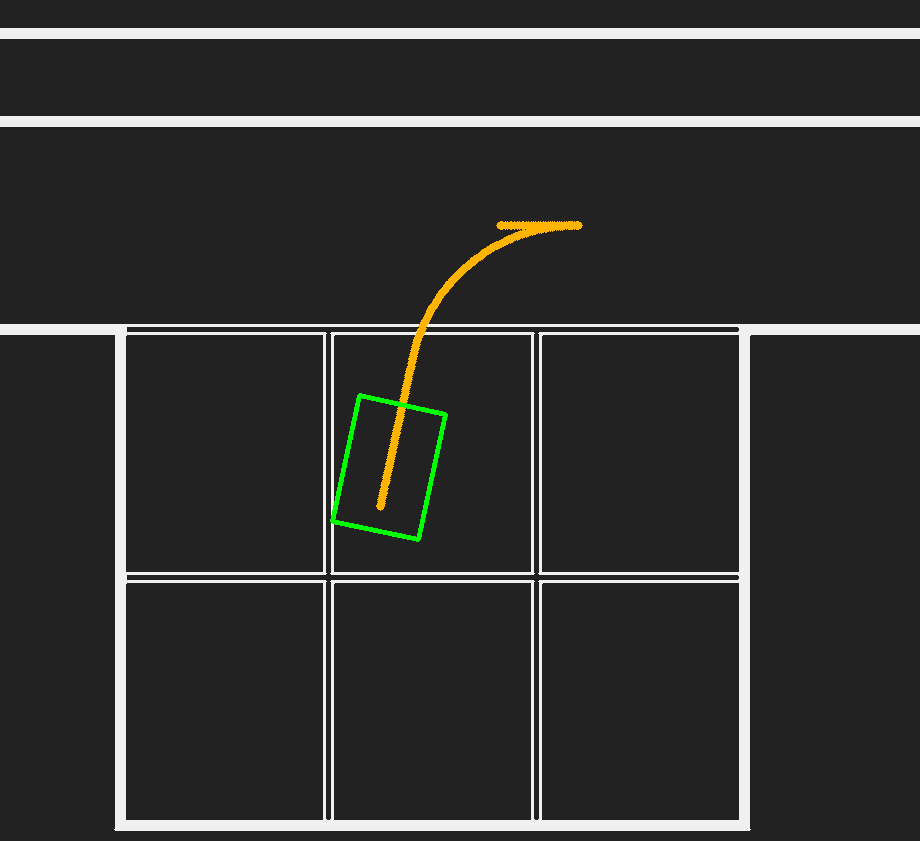

The table this chart was drawn from, first rows:
time, stage, speed_command, steering_command, x, y, z, roll, pitch, yaw
289.4, stop_before_teleport, 0, 0, 1.77, 5.616, -1.8931463854898745e-08, -7.921362147646507e-10, 8.224689114293354e-09, 0.3394
289.4, stop_before_teleport, 0, 0, 1.77, 5.616, -1.8931463854898745e-08, -7.921362147646507e-10, 8.224689114293354e-09, 0.3394
289.5, stop_before_teleport, 0, 0, 1.77, 5.616, -1.8931463854898745e-08, -7.921362147646507e-10, 8.224689114293354e-09, 0.3394
289.5, stop_before_teleport, 0, 0, 1.77, 5.616, -1.8931463854898745e-08, -7.921362147646507e-10, 8.224689114293354e-09, 0.3394
289.6, stop_before_teleport, 0, 0, 1.77, 5.616, -1.8931463854898745e-08, -7.921362147646507e-10, 8.224689114293354e-09, 0.3394
289.6, stop_before_teleport, 0, 0, 1.77, 5.616, -1.8931463854898745e-08, -7.921362147646507e-10, 8.224689114293354e-09, 0.3394
289.7, stop_before_teleport, 0, 0, 1.77, 5.616, -1.8931463854898745e-08, -7.921362147646507e-10, 8.224689114293354e-09, 0.3394
289.7, stop_before_teleport, 0, 0, 1.77, 5.616, -1.8931463854898745e-08, -7.921362147646507e-10, 8.224689114293354e-09, 0.3394
289.8, stop_before_teleport, 0, 0, 1.77, 5.616, -1.8931463854898745e-08, -7.921362147646507e-10, 8.224689114293354e-09, 0.3394
289.8, stop_before_teleport, 0, 0, 1.77, 5.616, -1.8931463854898745e-08, -7.921362147646507e-10, 8.224689114293354e-09, 0.3394
290, stabilize, 0, 0, 7.05, 4.84, -1.7326627829786223e-05, -2.8269537757339217e-14, 1.6527504355757997e-10, 1.0760558513907094e-19
290.1, stabilize, 0, 0, 7.05, 4.84, -1.3081559635252926e-05, -2.0499241336095595e-14, 3.594702140438406e-10, 4.128741251494565e-20
290.1, stabilize, 0, 0, 7.05, 4.84, -1.1030097629774471e-05, -1.2742145236678487e-14, 4.533066120097038e-10, -1.2890735750679666e-19
290.2, stabilize, 0, 0, 7.05, 4.84, -7.922184135505939e-06, -4.947640090713309e-15, 5.954938942626379e-10, -5.239199880645848e-19
290.2, stabilize, 0, 0, 7.05, 4.84, -6.884943312676639e-06, -4.924803886848554e-15, 6.429455280782284e-10, -6.136577416084635e-19
290.3, stabilize, 0, 0, 7.05, 4.84, -5.865157203438498e-06, -4.910610249265821e-15, 6.895918385049037e-10, -6.094751083348302e-19
290.3, stabilize, 0, 0, 7.05, 4.84, -3.8139837915257546e-06, 3.2107071545333763e-16, 7.834422811817787e-10, -3.808907453798581e-19
290.4, stabilize, 0, 0, 7.05, 4.84, -3.8139837915257546e-06, 3.2107071545333763e-16, 7.834422811817787e-10, -3.808907453798581e-19
290.4, stabilize, 0, 0, 7.05, 4.84, -2.798253214461588e-06, -2.2465067937923045e-15, 8.299142711599349e-10, -8.131681692532394e-19
290.5, stabilize, 0, 0, 7.05, 4.84, -2.798253214461588e-06, -2.2465067937923045e-15, 8.299142711599349e-10, -8.131681692532394e-19
290.5, stabilize, 0, 0, 7.05, 4.84, -1.7873567722398453e-06, -2.1979906728256378e-15, 8.761690523686336e-10, -1.373344045190933e-18
290.6, stabilize, 0, 0, 7.05, 4.84, -1.7873567722398453e-06, -2.1979906728256378e-15, 8.761690523686336e-10, -1.373344045190933e-18
290.6, stabilize, 0, 0, 7.05, 4.84, -1.7873567722398453e-06, -2.1979906728256378e-15, 8.761690523686336e-10, -1.373344045190933e-18
290.7, stabilize, 0, 0, 7.05, 4.84, -7.872432759709058e-07, 4.696556283835078e-16, 9.219321295436304e-10, -2.277074320215911e-18
290.7, stabilize, 0, 0, 7.05, 4.84, -7.872432759709058e-07, 4.696556283835078e-16, 9.219321295436304e-10, -2.277074320215911e-18
290.8, stabilize, 0, 0, 7.05, 4.84, -7.872432759709058e-07, 4.696556283835078e-16, 9.219321295436304e-10, -2.277074320215911e-18
290.8, stabilize, 0, 0, 7.05, 4.84, -7.872432759709058e-07, 4.696556283835078e-16, 9.219321295436304e-10, -2.277074320215911e-18
290.9, stabilize, 0, 0, 7.05, 4.84, -7.872432759709058e-07, 4.696556283835078e-16, 9.219321295436304e-10, -2.277074320215911e-18
290.9, segment_0, 0.12, 0.0, 7.05, 4.84, -2.0585157177455127e-07, -2.0120279977622442e-15, -2.9178474964435216e-10, 1.439163686745527e-13
291, segment_0, 0.12, 0.0, 7.051, 4.84, -1.7530471059512553e-07, 6.148714947166687e-16, -2.7420136344323815e-09, 1.4031835528201549e-12
291, segment_0, 0.12, 0.0, 7.056, 4.84, -1.3869558497525691e-07, 6.671786355044544e-16, -5.67850713998901e-09, 5.72065335044918e-12
291.1, segment_0, 0.12, 0.0, 7.062, 4.84, -1.1141066641462416e-07, 7.07475839380719e-16, -5.053747476946036e-09, 1.187310768561572e-11
291.1, segment_0, 0.12, 0.0, 7.068, 4.84, -9.030952755062494e-08, 8.033077043035257e-16, -3.6715021821121046e-09, 1.8109550150875722e-11
291.2, segment_0, 0.12, 0.0, 7.074, 4.84, -7.40607432325735e-08, 7.665741890255249e-16, -2.6071424820150468e-09, 2.434597666574619e-11
291.2, segment_0, 0.12, 0.0, 7.078, 4.84, -6.551506953611508e-08, 8.586610620074468e-16, -2.0473700381334085e-09, 2.8423626048162013e-11
291.3, segment_0, 0.12, 0.0, 7.085, 4.84, -5.4614755398696424e-08, 8.424902442856945e-16, -1.3333383567770982e-09, 3.4899849835236473e-11
291.3, segment_0, 0.12, 0.0, 7.091, 4.84, -4.6304981252132116e-08, 7.34302293908776e-16, -7.89023956166076e-10, 4.137611228171954e-11
291.4, segment_0, 0.12, 0.0, 7.098, 4.84, -3.997008514444733e-08, 7.089797906107881e-16, -3.7403978718466295e-10, 4.785237691490162e-11
291.4, segment_0, 0.12, 0.0, 7.104, 4.84, -3.529719992678704e-08, 6.567505027307895e-16, -6.795427971930312e-11, 5.4088767119089325e-11
291.5, segment_0, 0.12, 0.0, 7.108, 4.84, -3.270770372598708e-08, 6.941631803743262e-16, 1.0165997146349334e-10, 5.840627413481669e-11
291.5, segment_0, 0.12, 0.0, 7.115, 4.84, -2.970485546427426e-08, 6.01955152684598e-16, 2.983675772358519e-10, 6.464271527599175e-11
291.6, segment_0, 0.12, 0.0, 7.121, 4.84, -2.7470746427615822e-08, 6.147471439738306e-16, 4.4470236505521504e-10, 7.063925585721017e-11
291.6, segment_0, 0.12, 0.0, 7.127, 4.84, -2.5611944634573724e-08, 6.786550015185679e-16, 5.664597545644653e-10, 7.711555405623332e-11
291.6, segment_0, 0.12, 0.0, 7.133, 4.84, -2.424081525786992e-08, 7.491999764716091e-16, 6.56273204389307e-10, 8.335200217750883e-11
291.7, segment_0, 0.12, 0.0, 7.138, 4.84, -2.3480996244606978e-08, 6.92007054051622e-16, 7.060559403043034e-10, 8.766944219662654e-11
291.7, segment_0, 0.12, 0.0, 7.144, 4.84, -2.2599892401942157e-08, 7.094483332944026e-16, 7.637812566500067e-10, 9.390578277117093e-11
291.8, segment_0, 0.12, 0.0, 7.15, 4.84, -2.194435136382289e-08, 7.476773255091654e-16, 8.067293199903765e-10, 9.990237381143703e-11
291.8, segment_0, 0.12, 0.0, 7.157, 4.84, -2.1381440756806924e-08, 9.007962990422355e-16, 8.435947631333698e-10, 1.0661844715423972e-10
291.9, segment_0, 0.12, 0.0, 7.163, 4.84, -2.0983143264596826e-08, 8.972133466854664e-16, 8.69675360746301e-10, 1.1285484999797643e-10
291.9, segment_0, 0.12, 0.0, 7.169, 4.84, -2.0676439935196633e-08, 1.0326423383306979e-15, 8.897531787124091e-10, 1.1909124852210885e-10
292, segment_0, 0.12, 0.0, 7.176, 4.84, -2.0432353975419204e-08, 1.0908376147050875e-15, 9.057534209686404e-10, 1.2556753659555589e-10
292, segment_0, 0.12, 0.0, 7.179, 4.84, -2.0316052867785928e-08, 1.1186628186870787e-15, 9.133622145356529e-10, 1.2940530409037726e-10
292.1, segment_0, 0.12, 0.0, 7.186, 4.84, -2.0162747180196838e-08, 1.1790107750961237e-15, 9.23407253977265e-10, 1.3564161704525307e-10
292.1, segment_0, 0.12, 0.0, 7.192, 4.84, -2.0040745007943173e-08, 1.1076161529943063e-15, 9.314039749629762e-10, 1.4211790632922364e-10
292.2, segment_0, 0.12, 0.0, 7.199, 4.84, -1.9947734727909783e-08, -1.3900046175511914e-15, 9.375045719060572e-10, 1.4859421368023228e-10
292.2, segment_0, 0.12, 0.0, 7.203, 4.84, -1.9903417844413518e-08, -1.4023308385459147e-15, 9.404180839737668e-10, 1.5243195962870897e-10
292.3, segment_0, 0.12, 0.0, 7.209, 4.84, -1.9845002002805145e-08, -1.4487329584195714e-15, 9.442387753848353e-10, 1.586683651025511e-10
292.3, segment_0, 0.12, 0.0, 7.215, 4.84, -1.9798511760593662e-08, -1.464160527666341e-15, 9.472844274354811e-10, 1.6514464144186302e-10
292.4, segment_0, 0.12, 0.0, 7.221, 4.84, -1.9764220246520914e-08, -1.4263248888839495e-15, 9.495249043693599e-10, 1.713810701754771e-10
292.4, segment_0, 0.12, 0.0, 7.228, 4.84, -1.9736054956975835e-08, -1.3786323633504306e-15, 9.51369312537295e-10, 1.7809716798400698e-10
... 284 more rows
